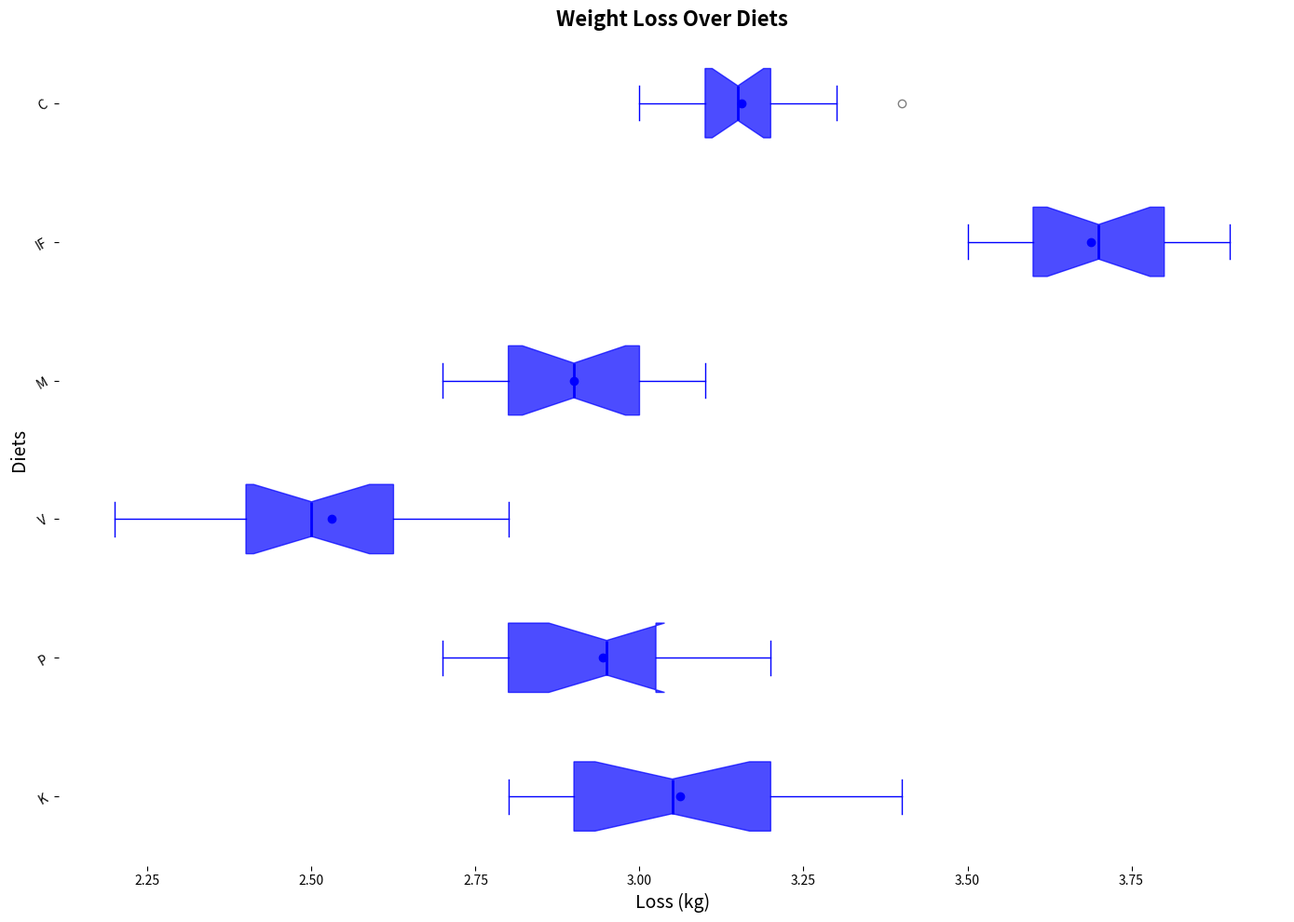

This figure's Python source:
import matplotlib.pyplot as plt
import numpy as np

diets = ['K', 'P', 'V', 'M', 'IF', 'C']

keto_weight_loss = [3.2, 3.1, 2.8, 2.9, 3.4, 3.3, 3.2, 2.9, 3.1, 3.0, 2.8, 3.1, 3.3, 3.0, 2.9, 3.0]
paleo_weight_loss = [3.0, 2.8, 3.2, 3.1, 2.9, 2.8, 3.0, 2.9, 3.1, 2.7, 2.8, 3.0, 2.9, 3.1, 3.0, 2.8]
vegan_weight_loss = [2.5, 2.4, 2.7, 2.8, 2.6, 2.4, 2.5, 2.6, 2.5, 2.3, 2.2, 2.4, 2.6, 2.5, 2.7, 2.8]
mediterranean_weight_loss = [2.8, 2.9, 3.0, 2.7, 2.8, 3.1, 3.0, 2.9, 2.8, 3.0, 2.9, 2.7, 3.1, 2.9, 3.0, 2.8]
intermittent_fasting_weight_loss = [3.5, 3.7, 3.6, 3.9, 3.8, 3.7, 3.6, 3.5, 3.7, 3.9, 3.8, 3.7, 3.5, 3.6, 3.7, 3.8]
carnivore_weight_loss = [3.1, 3.3, 3.2, 3.1, 3.0, 3.2, 3.1, 3.0, 3.2, 3.1, 3.2, 3.3, 3.1, 3.4, 3.2, 3.0]

weight_loss_data = [
    keto_weight_loss, paleo_weight_loss,
    vegan_weight_loss, mediterranean_weight_loss,
    intermittent_fasting_weight_loss, carnivore_weight_loss
]

fig, ax = plt.subplots(figsize=(14, 10))

single_color = 'blue'

bp = ax.boxplot(weight_loss_data, vert=False, notch=True, patch_artist=True,
                labels=diets, 
                boxprops=dict(facecolor=single_color, color=single_color, alpha=0.7),
                whiskerprops=dict(color=single_color),
                capprops=dict(color=single_color),
                medianprops=dict(color=single_color, linewidth=2),
                flierprops=dict(marker='o', color=single_color, markersize=6, alpha=0.5))

means = [np.mean(data) for data in weight_loss_data]
ax.scatter(means, range(1, len(means) + 1), color=single_color, zorder=3)

ax.set_title('Weight Loss Over Diets', fontsize=16, fontweight='bold')
ax.set_xlabel('Loss (kg)', fontsize=14)
ax.set_ylabel('Diets', fontsize=14)

for spine in ax.spines.values():
    spine.set_visible(False)

plt.yticks(rotation=30, ha='right')
plt.tight_layout()
plt.show()
